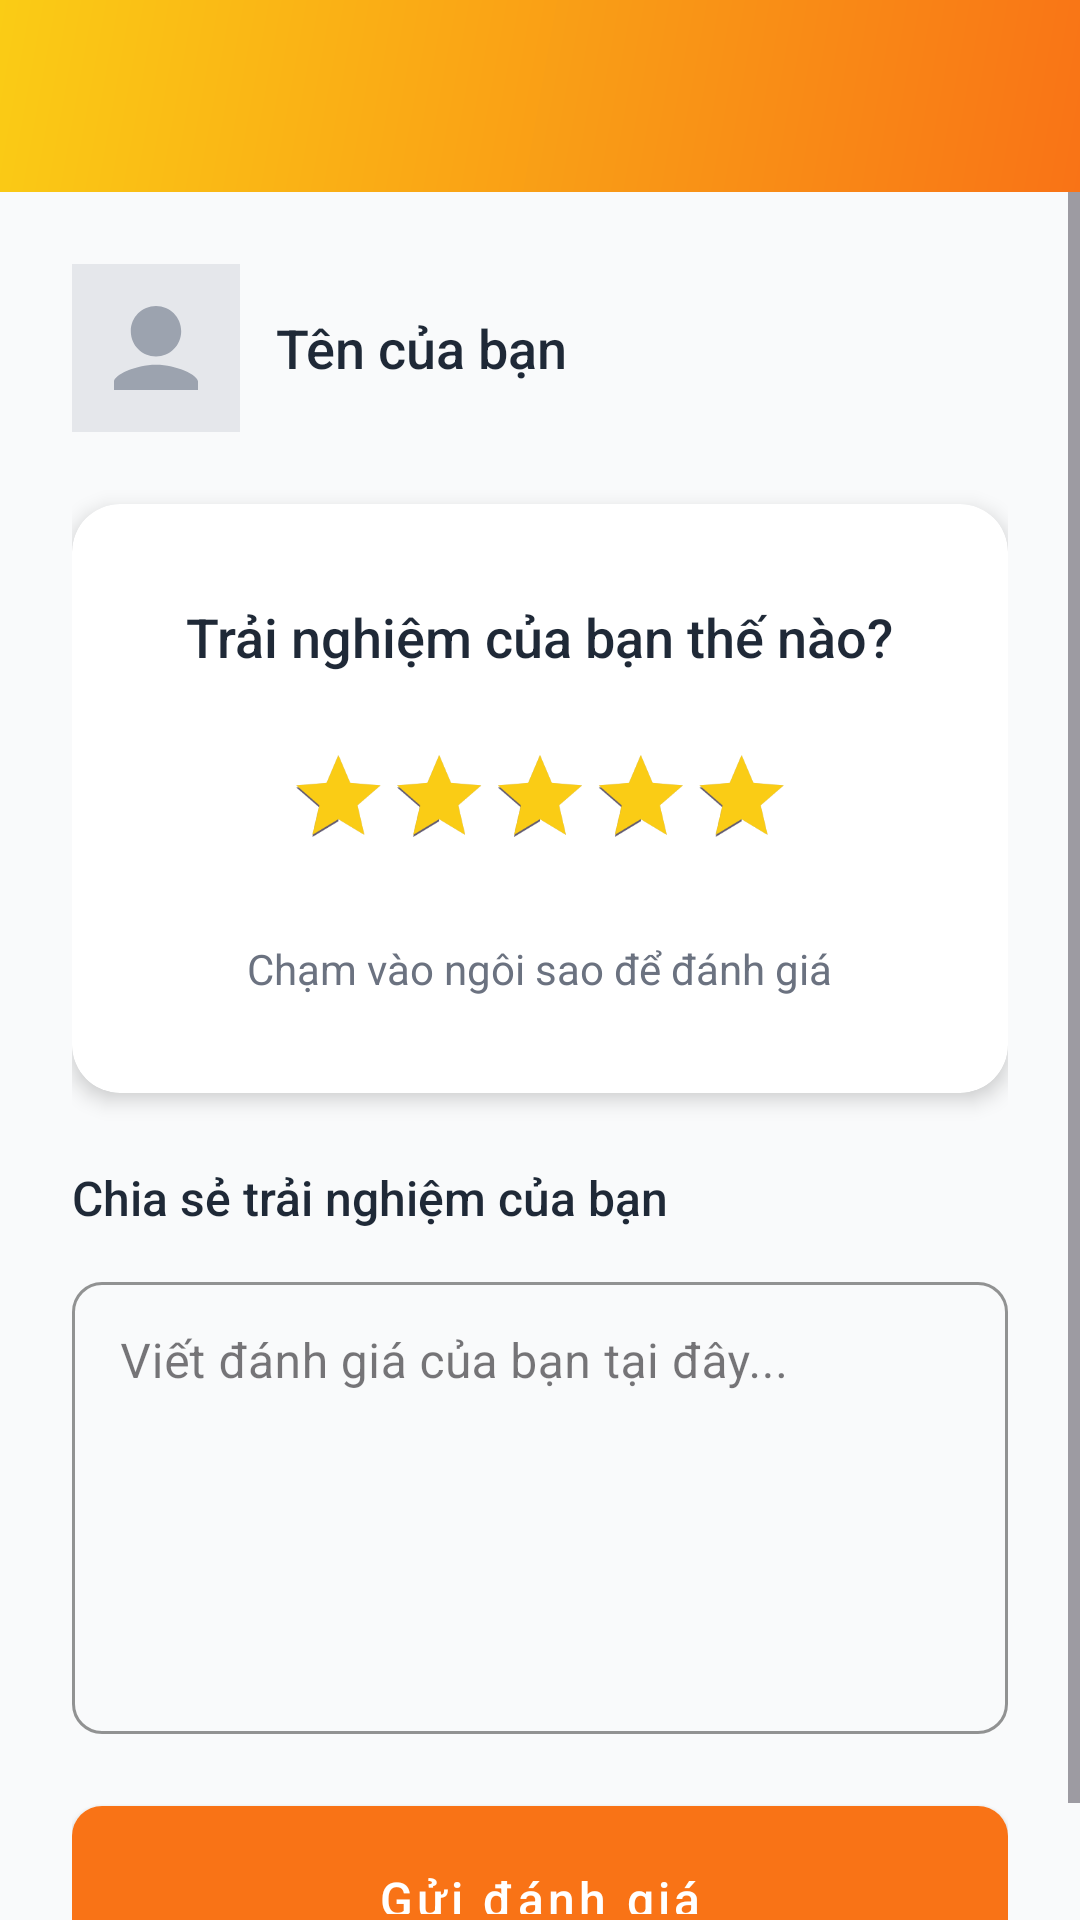

This screen was rendered from an Android layout file. Write that file and the resources it references.
<!-- AndroidManifest.xml: application theme Theme.NeihVN -->
<!-- res/layout/activity_review.xml -->
<?xml version="1.0" encoding="utf-8"?>
<androidx.constraintlayout.widget.ConstraintLayout
    xmlns:android="http://schemas.android.com/apk/res/android"
    xmlns:app="http://schemas.android.com/apk/res-auto"
    android:layout_width="match_parent"
    android:layout_height="match_parent"
    android:background="@color/background_light">

    <com.google.android.material.appbar.AppBarLayout
        android:id="@+id/appBarLayout"
        android:layout_width="0dp"
        android:layout_height="wrap_content"
        app:layout_constraintEnd_toEndOf="parent"
        app:layout_constraintStart_toStartOf="parent"
        app:layout_constraintTop_toTopOf="parent">

        <androidx.appcompat.widget.Toolbar
            android:id="@+id/toolbar"
            android:layout_width="match_parent"
            android:layout_height="?attr/actionBarSize"
            android:background="@drawable/gradient_orange_yellow"
            app:navigationIcon="@drawable/ic_back"
            app:titleTextColor="@color/white" />
    </com.google.android.material.appbar.AppBarLayout>

    <ScrollView
        android:layout_width="0dp"
        android:layout_height="0dp"
        android:fillViewport="true"
        app:layout_constraintBottom_toBottomOf="parent"
        app:layout_constraintEnd_toEndOf="parent"
        app:layout_constraintStart_toStartOf="parent"
        app:layout_constraintTop_toBottomOf="@+id/appBarLayout">

        <LinearLayout
            android:layout_width="match_parent"
            android:layout_height="wrap_content"
            android:orientation="vertical"
            android:padding="24dp">

            
            <LinearLayout
                android:layout_width="match_parent"
                android:layout_height="wrap_content"
                android:gravity="center_vertical"
                android:orientation="horizontal">

                <ImageView
                    android:id="@+id/ivUserAvatar"
                    android:layout_width="56dp"
                    android:layout_height="56dp"
                    android:src="@drawable/ic_user_placeholder" />

                <TextView
                    android:id="@+id/tvUserName"
                    android:layout_width="wrap_content"
                    android:layout_height="wrap_content"
                    android:layout_marginStart="12dp"
                    android:fontFamily="sans-serif-medium"
                    android:text="Tên của bạn"
                    android:textColor="@color/text_primary"
                    android:textSize="18sp" />
            </LinearLayout>

            
            <androidx.cardview.widget.CardView
                android:layout_width="match_parent"
                android:layout_height="wrap_content"
                android:layout_marginTop="24dp"
                app:cardCornerRadius="16dp"
                app:cardElevation="4dp">

                <LinearLayout
                    android:layout_width="match_parent"
                    android:layout_height="wrap_content"
                    android:gravity="center"
                    android:orientation="vertical"
                    android:padding="32dp">

                    <TextView
                        android:id="@+id/tvReviewTitle"
                        android:layout_width="wrap_content"
                        android:layout_height="wrap_content"
                        android:fontFamily="sans-serif-medium"
                        android:text="Trải nghiệm của bạn thế nào?"
                        android:textColor="@color/text_primary"
                        android:textSize="18sp" />
                    
                    <TextView
                        android:id="@+id/tvReviewTarget"
                        android:layout_width="wrap_content"
                        android:layout_height="wrap_content"
                        android:layout_marginTop="8dp"
                        android:text=""
                        android:textColor="@color/text_secondary"
                        android:textSize="14sp"
                        android:visibility="gone" />

                    <RatingBar
                        android:id="@+id/ratingBar"
                        android:layout_width="wrap_content"
                        android:layout_height="wrap_content"
                        android:layout_marginTop="16dp"
                        android:numStars="5"
                        android:progressTint="@color/accent_yellow"
                        android:rating="5"
                        android:scaleX="0.7"
                        android:scaleY="0.7"
                        android:stepSize="0.5" />

                    <TextView
                        android:layout_width="wrap_content"
                        android:layout_height="wrap_content"
                        android:layout_marginTop="16dp"
                        android:text="Chạm vào ngôi sao để đánh giá"
                        android:textColor="@color/text_secondary"
                        android:textSize="14sp" />
                </LinearLayout>
            </androidx.cardview.widget.CardView>

            
            <TextView
                android:layout_width="wrap_content"
                android:layout_height="wrap_content"
                android:layout_marginTop="24dp"
                android:fontFamily="sans-serif-medium"
                android:text="Chia sẻ trải nghiệm của bạn"
                android:textColor="@color/text_primary"
                android:textSize="16sp" />

            <com.google.android.material.textfield.TextInputLayout
                android:layout_width="match_parent"
                android:layout_height="wrap_content"
                android:layout_marginTop="12dp"
                android:hint="Viết đánh giá của bạn tại đây..."
                style="@style/TextInputStyle">

                <com.google.android.material.textfield.TextInputEditText
                    android:id="@+id/etComment"
                    android:layout_width="match_parent"
                    android:layout_height="wrap_content"
                    android:gravity="top"
                    android:inputType="textMultiLine"
                    android:lines="6"
                    android:minLines="6" />
            </com.google.android.material.textfield.TextInputLayout>

            <ProgressBar
                android:id="@+id/progressBar"
                android:layout_width="wrap_content"
                android:layout_height="wrap_content"
                android:layout_gravity="center"
                android:layout_marginTop="24dp"
                android:visibility="gone" />

            <com.google.android.material.button.MaterialButton
                android:id="@+id/btnSubmitReview"
                android:layout_width="match_parent"
                android:layout_height="56dp"
                android:layout_marginTop="24dp"
                android:background="@drawable/button_gradient_orange"
                android:text="Gửi đánh giá"
                android:textSize="16sp"
                style="@style/ButtonPrimary" />

        </LinearLayout>
    </ScrollView>

</androidx.constraintlayout.widget.ConstraintLayout>
<!-- resources referenced by this layout -->
<resources>
  <color name="accent_yellow">#FACC15</color>
  <color name="background_light">#F9FAFB</color>
  <color name="text_primary">#1F2937</color>
  <color name="text_secondary">#6B7280</color>
  <color name="white">#FFFFFF</color>
  <!-- drawable button_gradient_orange (drawable) -->
  <?xml version="1.0" encoding="utf-8"?>
  <shape xmlns:android="http://schemas.android.com/apk/res/android"
      android:shape="rectangle">
      <gradient
          android:angle="135"
          android:startColor="#F97316"
          android:endColor="#FACC15"
          android:type="linear" />
      <corners android:radius="10dp" />
  </shape>
  <!-- drawable gradient_orange_yellow (drawable) -->
  <?xml version="1.0" encoding="utf-8"?>
  <shape xmlns:android="http://schemas.android.com/apk/res/android"
      android:shape="rectangle">
      <gradient
          android:angle="135"
          android:startColor="#F97316"
          android:endColor="#FACC15"
          android:type="linear" />
  </shape>
  <!-- drawable ic_user_placeholder (drawable) -->
  <?xml version="1.0" encoding="utf-8"?>
  <vector xmlns:android="http://schemas.android.com/apk/res/android"
      android:width="120dp"
      android:height="120dp"
      android:viewportWidth="120"
      android:viewportHeight="120">
      <path
          android:fillColor="#E5E7EB"
          android:pathData="M0,0H120V120H0Z" />
      <path
          android:fillColor="#9CA3AF"
          android:pathData="M60,30C70,30 78,38 78,48C78,58 70,66 60,66C50,66 42,58 42,48C42,38 50,30 60,30ZM60,72C75,72 90,79.5 90,84V90H30V84C30,79.5 45,72 60,72Z" />
  </vector>
  <style name="ButtonPrimary" parent="Widget.MaterialComponents.Button">
          <item name="backgroundTint">@color/primary_orange</item>
          <item name="cornerRadius">10dp</item>
          <item name="android:textColor">@color/white</item>
          <item name="android:textSize">16sp</item>
          <item name="android:padding">14dp</item>
          <item name="android:textAllCaps">false</item>
          <item name="fontFamily">sans-serif-medium</item>
      </style>
  <style name="TextInputStyle" parent="Widget.MaterialComponents.TextInputLayout.OutlinedBox">
          <item name="boxCornerRadiusTopStart">10dp</item>
          <item name="boxCornerRadiusTopEnd">10dp</item>
          <item name="boxCornerRadiusBottomStart">10dp</item>
          <item name="boxCornerRadiusBottomEnd">10dp</item>
          <item name="boxStrokeColor">@color/primary_orange</item>
      </style>
  <style name="Theme.NeihVN" parent="Theme.MaterialComponents.DayNight.NoActionBar">
          <item name="colorPrimary">@color/primary_orange</item>
          <item name="colorPrimaryDark">@color/primary_orange_dark</item>
          <item name="colorAccent">@color/accent_teal</item>
          <item name="android:windowBackground">@color/background_light</item>
          <item name="android:statusBarColor">@color/primary_orange</item>
      </style>
  <color name="primary_orange">#F97316</color>
  <color name="primary_orange_dark">#EA580C</color>
  <color name="accent_teal">#14B8A6</color>
</resources>
